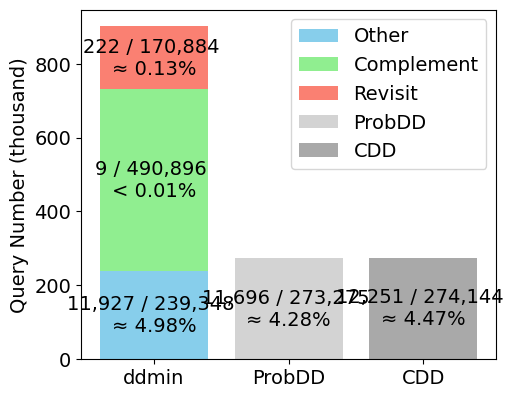

The matplotlib source for this figure:
import matplotlib.pyplot as plt
import matplotlib.ticker as ticker
import matplotlib

plt.rcParams['font.family'] = 'Times New Roman'
plt.rcParams['pdf.fonttype'] = 42
fontsize = 14
tick_label_size = 25
plt.rcParams.update({'font.size': fontsize})
matplotlib.rcParams['pdf.fonttype'] = 42
matplotlib.rcParams['ps.fonttype'] = 42

# Corrected data from the initial request
other_total = 239348
complement_total = 490896
repeated_total = 170884
probdd_total = 273275
cdd_total = 274144

text_size = 20

categories = ['ddmin', 'ProbDD', 'CDD']

colors = {
    'Other': 'skyblue',
    'Complement': 'lightgreen',
    'Revisit': 'salmon',
    'ProbDD': 'lightgrey',
    'CDD': 'darkgrey'
}

data_corrected = {
    'Other': [other_total, 0, 0],
    'Complement': [complement_total, 0, 0],
    'Revisit': [repeated_total, 0, 0],
    'ProbDD': [0, probdd_total, 0],  # Correctly identifying ProbDD as a separate category
    'CDD': [0, 0, cdd_total]      # Correctly identifying CDD as a separate category
}

# Success counts for each category in the order specified in data_corrected
other_success = 11927
complement_success = 9
repeated_success = 222
probdd_success = 11696
cdd_success = 12251

# Calculate success rates and format them into strings
other_success_rate = f"{other_success:,} / {other_total:,} \n≈ {other_success/other_total:.2%}"
complement_success_rate = f"{complement_success:,} / {complement_total:,} \n< {0.0001:.2%}"
repeated_success_rate = f"{repeated_success:,} / {repeated_total:,} \n≈ {repeated_success/repeated_total:.2%}"
probdd_success_rate = f"{probdd_success:,} / {probdd_total:,} \n≈ {probdd_success/probdd_total:.2%}"
cdd_success_rate = f"{cdd_success:,} / {cdd_total:,} \n≈ {cdd_success/cdd_total:.2%}"

success_rates = [other_success_rate, complement_success_rate, repeated_success_rate, probdd_success_rate, cdd_success_rate]
# Preparing the plot for a corrected stacked bar chart with annotations
fig, ax = plt.subplots(figsize=(5, 3.8))

# We need to keep track of the bottom for the 'ddmin' stacks
bottoms = [0, 0, 0]

index = 0  # To iterate through success rates for annotations
for category, values in data_corrected.items():
    if category in ['ProbDD', 'CDD']:  # Directly plot ProbDD and CDD without stacking
        ax.bar(categories[1:], values[1:], label=category, color=colors[category])
        for i, value in enumerate(values[1:]):
            if value > 0:  # Only add text if there is a value to report
                ax.text(i+1, value / 2, success_rates[index], ha='center', va='center', color='black', )
        index += 1
    else:  # Stack 'ddmin' categories
        ax.bar(categories[0], values[0], bottom=bottoms[0], label=category, color=colors[category])
        text_pos = bottoms[0] + values[0] / 2  # Calculate the position for the annotation
        ax.text(0, text_pos, success_rates[index], ha='center', va='center', color='black')
        bottoms[0] += values[0]  # Update the bottom for the next stack
        index += 1

ax.set_ylabel('Query Number (thousand)')
# ax.set_title('Query Distribution of ddmin, compared to ProbDD and CDD')
ax.yaxis.set_major_formatter(ticker.FuncFormatter(lambda x, pos: f'{int(x/1000)}'))
ax.legend()

plt.subplots_adjust(left=0.15, right=0.98, top=0.99, bottom=0.07)
# plt.tight_layout()
# Saving the adjusted plot as a PDF file
plt.savefig('./c_stacked_barchart.pdf')
